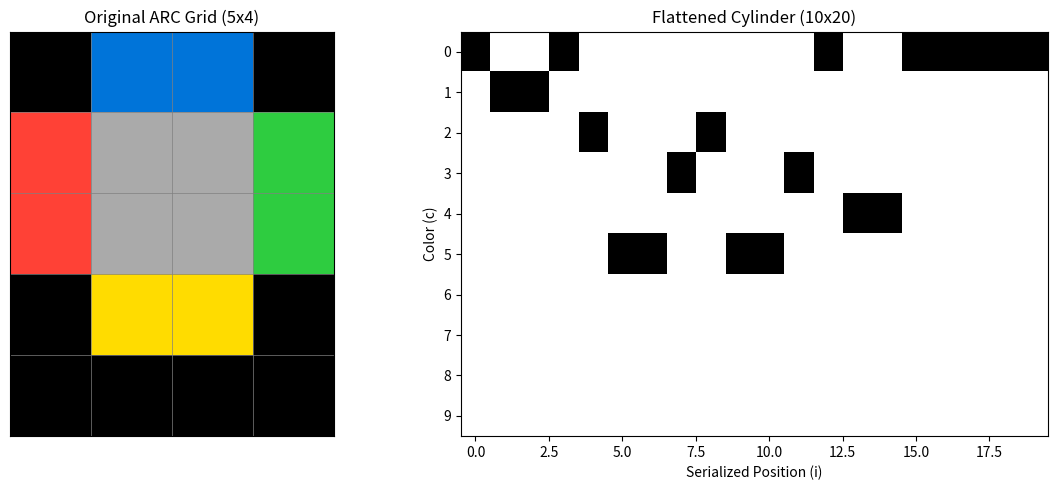
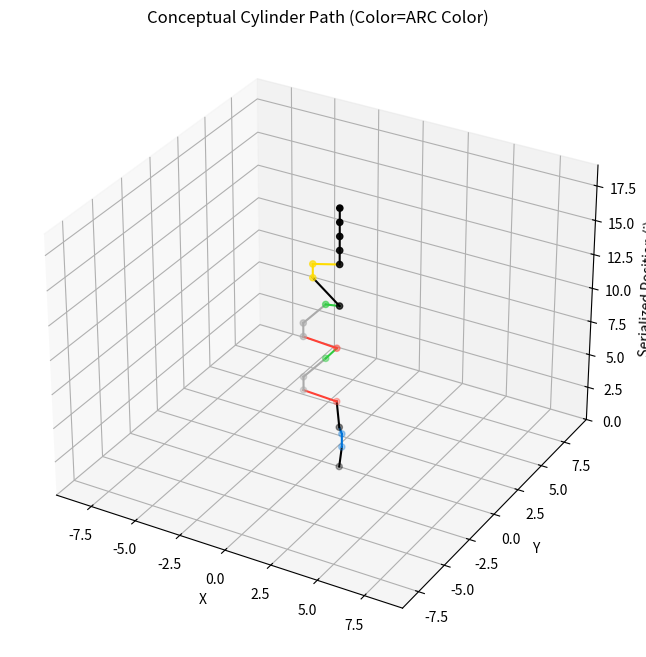

Write the Python code that produced these figures, in order.
import numpy as np
import matplotlib.pyplot as plt
import matplotlib.colors as mcolors
from mpl_toolkits.mplot3d import Axes3D # For potential 3D visualization

# Define ARC colors (consistent with common ARC visualizations)
ARC_CMAP_LIST = [
    "#000000",  # 0: black
    "#0074D9",  # 1: blue
    "#FF4136",  # 2: red
    "#2ECC40",  # 3: green
    "#FFDC00",  # 4: yellow
    "#AAAAAA",  # 5: grey
    "#F012BE",  # 6: magenta
    "#FF851B",  # 7: orange
    "#7FDBFF",  # 8: light blue
    "#870C25",  # 9: dark red
]
ARC_CMAP = mcolors.ListedColormap(ARC_CMAP_LIST)
ARC_NORM = mcolors.Normalize(vmin=0, vmax=9)

def plot_arc_grid(ax, grid, title="ARC Grid"):
    """Helper function to plot an ARC grid."""
    ax.imshow(grid, cmap=ARC_CMAP, norm=ARC_NORM, interpolation='nearest')
    ax.set_xticks(np.arange(-0.5, grid.shape[1], 1), minor=True)
    ax.set_yticks(np.arange(-0.5, grid.shape[0], 1), minor=True)
    ax.grid(which='minor', color='grey', linestyle='-', linewidth=0.5)
    ax.tick_params(which='minor', size=0)
    ax.set_xticks([])
    ax.set_yticks([])
    ax.set_title(title)

def arc_to_flattened_cylinder(grid):
    """
    Transforms a 2D ARC grid into the 10xN "flattened cylinder" representation.

    Args:
        grid (np.ndarray): A 2D numpy array representing the ARC task grid (H x W).
                           Values should be integers from 0 to 9.

    Returns:
        np.ndarray: A 2D numpy array of shape (10, N) where N = H * W.
                    flattened_cylinder[c, i] = 1 if the color at serialized
                    position i is c, and 0 otherwise.
    """
    if grid.ndim != 2:
        raise ValueError("Input grid must be 2-dimensional.")

    h, w = grid.shape
    n = h * w

    # Serialize the grid (row-major/C order is standard)
    serialized_grid = grid.flatten()

    # Ensure colors are within the expected range
    if not np.all((serialized_grid >= 0) & (serialized_grid <= 9)):
        print("Warning: Grid contains colors outside the 0-9 range.")
        # Option: Clip, raise error, or handle as needed
        # serialized_grid = np.clip(serialized_grid, 0, 9)

    # Create the 10xN output matrix (initialized to zeros)
    flattened_cylinder = np.zeros((10, n), dtype=int)

    # Populate the matrix using one-hot encoding logic
    # np.arange(n) creates indices [0, 1, ..., n-1]
    # serialized_grid provides the color index (row) for each position index (column)
    flattened_cylinder[serialized_grid, np.arange(n)] = 1

    return flattened_cylinder

def plot_flattened_cylinder(ax, flattened_grid, title="Flattened Cylinder"):
    """Helper function to plot the 10xN representation."""
    ax.imshow(flattened_grid, cmap='binary', aspect='auto', interpolation='nearest')
    ax.set_xlabel("Serialized Position (i)")
    ax.set_ylabel("Color (c)")
    ax.set_yticks(np.arange(10))
    ax.set_title(title)

def visualize_transformation(arc_grid):
    """Visualizes the original grid and its flattened cylinder representation."""
    flattened = arc_to_flattened_cylinder(arc_grid)

    fig, axes = plt.subplots(1, 2, figsize=(12, 5))

    plot_arc_grid(axes[0], arc_grid, title=f"Original ARC Grid ({arc_grid.shape[0]}x{arc_grid.shape[1]})")
    plot_flattened_cylinder(axes[1], flattened, title=f"Flattened Cylinder (10x{flattened.shape[1]})")

    plt.tight_layout()
    plt.show()

    return flattened

def plot_3d_cylinder_path(ax, grid, radius=1.0, title="Conceptual Cylinder Path"):
    """Plots the conceptual path on the cylinder surface."""
    if grid.ndim != 2:
        raise ValueError("Input grid must be 2-dimensional.")

    h, w = grid.shape
    n = h * w
    serialized_grid = grid.flatten()

    z = np.arange(n)
    colors = serialized_grid
    angles = colors * (2 * np.pi / 10) # Angle in radians

    x = radius * np.cos(angles)
    y = radius * np.sin(angles)

    # Plot the cylinder surface (optional, can be slow for large N)
    # theta_cyl = np.linspace(0, 2*np.pi, 100)
    # z_cyl = np.linspace(0, n-1, 50)
    # theta_cyl, z_cyl = np.meshgrid(theta_cyl, z_cyl)
    # x_cyl = radius * np.cos(theta_cyl)
    # y_cyl = radius * np.sin(theta_cyl)
    # ax.plot_surface(x_cyl, y_cyl, z_cyl, alpha=0.1, color='grey')


    # Plot the path, colored by the ARC color
    points = np.array([x, y, z]).T.reshape(-1, 1, 3)
    segments = np.concatenate([points[:-1], points[1:]], axis=1)

    for i in range(len(segments)):
       segment_color_index = serialized_grid[i] # Color of the starting point of the segment
       ax.plot(segments[i, :, 0], segments[i, :, 1], segments[i, :, 2],
               color=ARC_CMAP_LIST[segment_color_index], linewidth=1.5)

    # Plot points explicitly
    scatter_colors = [ARC_CMAP_LIST[c] for c in serialized_grid]
    ax.scatter(x, y, z, c=scatter_colors, marker='o', depthshade=True, s=20)


    ax.set_xlabel("X")
    ax.set_ylabel("Y")
    ax.set_zlabel("Serialized Position (i)")
    ax.set_title(title)
    # Make axes equal if desired, though Z will dominate
    # ax.set_aspect('equal') # Might stretch Z too much
    # Set limits to make it look more cylindrical
    max_range = np.array([x.max()-x.min(), y.max()-y.min(), z.max()-z.min()]).max() / 2.0
    mid_x = (x.max()+x.min()) * 0.5
    mid_y = (y.max()+y.min()) * 0.5
    mid_z = (z.max()+z.min()) * 0.5
    ax.set_xlim(mid_x - max_range, mid_x + max_range)
    ax.set_ylim(mid_y - max_range, mid_y + max_range)
    # Keep Z scale reasonable
    ax.set_zlim(z.min(), z.max())


# --- Example Usage ---

# Create a sample ARC-like grid (e.g., 5x4)
sample_grid = np.array([
    [0, 1, 1, 0],
    [2, 5, 5, 3],
    [2, 5, 5, 3],
    [0, 4, 4, 0],
    [0, 0, 0, 0]
], dtype=int)

print("Sample ARC Grid:")
print(sample_grid)
print("-" * 20)

# Perform the transformation and visualize 2D
flattened_representation = visualize_transformation(sample_grid)

print("\nFlattened Cylinder Representation (10xN):")
print(flattened_representation)
print("Shape:", flattened_representation.shape)
print("-" * 20)

# --- Optional: 3D Visualization ---
fig = plt.figure(figsize=(8, 8))
ax = fig.add_subplot(111, projection='3d')
plot_3d_cylinder_path(ax, sample_grid, title="Conceptual Cylinder Path (Color=ARC Color)")
plt.show()

# --- Connection to MNIST-1D ---
print("\nConnection to MNIST-1D:")
# The flattened_representation is shape (10, N)
# We can view this as a sequence of N vectors, each of dimension 10.
# Example: The feature vector for the *first* serialized position (i=0) is:
print(f"Feature vector for position i=0: {flattened_representation[:, 0]}")
# Example: The feature vector for the *fifth* serialized position (i=4, start of row 2) is:
print(f"Feature vector for position i=4: {flattened_representation[:, 4]}")

print("\nThis sequence of 10-dim vectors can be processed by models (1D CNN, RNN, Transformer)")
print("similar to how MNIST-1D's 40-dim sequence vectors are processed.")